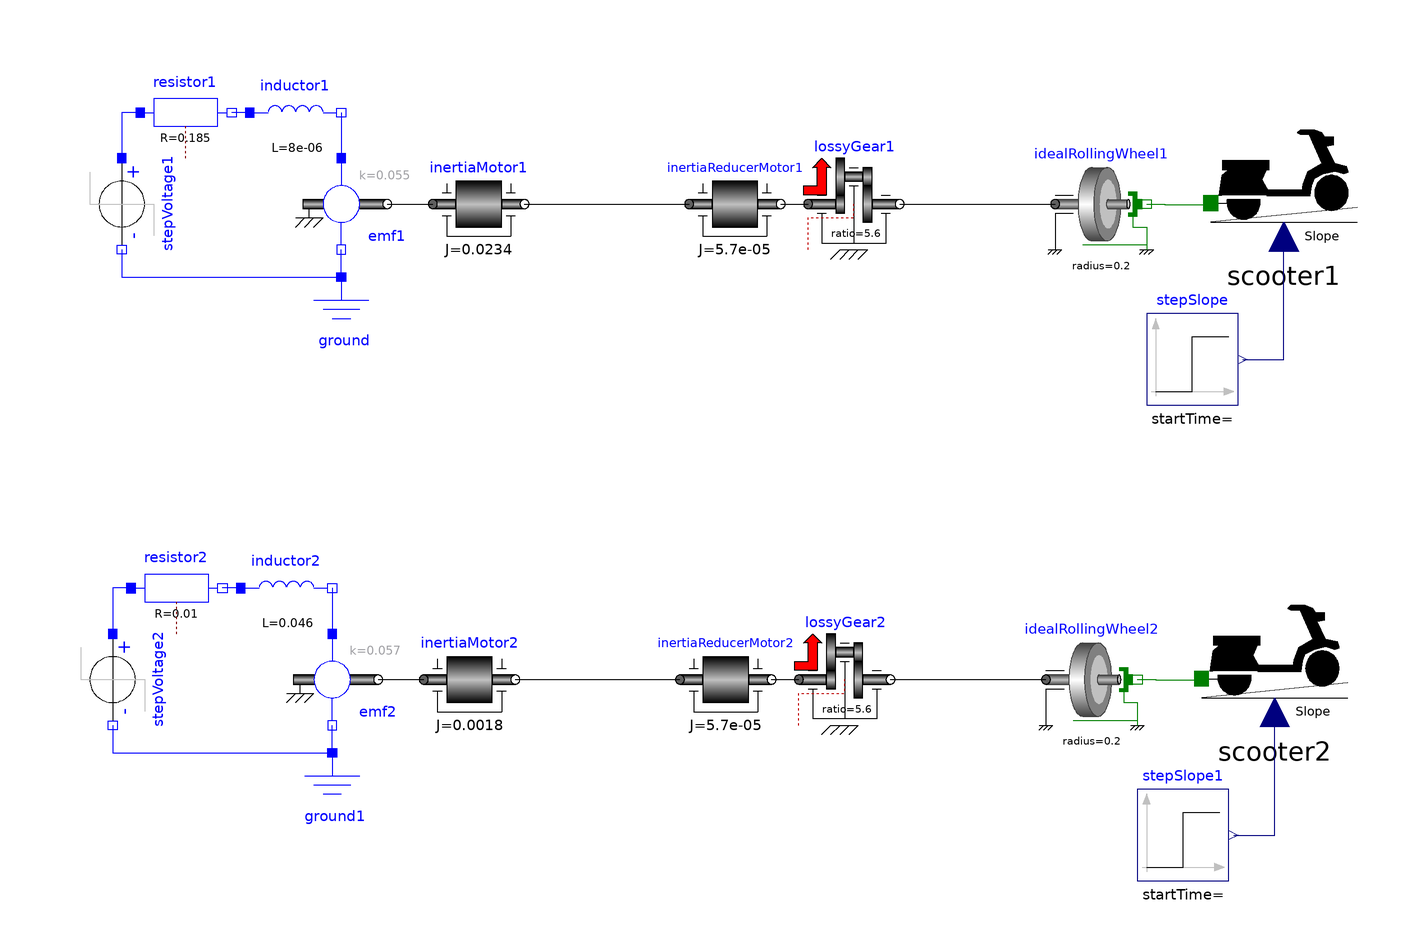

The component connection diagram of the Modelica model below, drawn from its own Placement and Line annotations.

model TestMotors
    Scooter scooter1
      annotation (Placement(transformation(extent={{100,48},{132,82}})));
    Modelica.Blocks.Sources.Step stepSlope(height = 0) annotation (
      Placement(transformation(extent={{86,16},{106,36}})));
    Modelica.Mechanics.Translational.Components.IdealRollingWheel idealRollingWheel1(radius=
          0.2) annotation (Placement(transformation(extent={{66,50},{86,70}})));
    Modelica.Mechanics.Rotational.Components.LossyGear lossyGear1(lossTable=[0,
          0.88,0.88,0,0], ratio=5.6)
      annotation (Placement(transformation(extent={{12,50},{32,70}})));
    Modelica.Mechanics.Rotational.Components.Inertia inertiaReducerMotor1(J=0.57e-4)
      annotation (Placement(transformation(extent={{-14,50},{6,70}})));
    Modelica.Mechanics.Rotational.Components.Inertia inertiaMotor1(J=0.0234)
      annotation (Placement(transformation(extent={{-70,50},{-50,70}})));
    Modelica.Electrical.Analog.Basic.EMF emf1(k=0.055)
      annotation (Placement(transformation(extent={{-100,50},{-80,70}})));
    Modelica.Electrical.Analog.Basic.Ground ground
      annotation (Placement(transformation(extent={{-100,24},{-80,44}})));
    Modelica.Electrical.Analog.Sources.StepVoltage stepVoltage1(V=24)
      annotation (Placement(transformation(
          extent={{-10,-10},{10,10}},
          rotation=270,
          origin={-138,60})));
    Modelica.Electrical.Analog.Basic.Resistor resistor1(R=185e-3)
      annotation (Placement(transformation(extent={{-134,70},{-114,90}})));
    Modelica.Electrical.Analog.Basic.Inductor inductor1(L=0.008e-3)
      annotation (Placement(transformation(extent={{-110,70},{-90,90}})));
    Scooter scooter2
      annotation (Placement(transformation(extent={{98,-56},{130,-22}})));
    Modelica.Blocks.Sources.Step stepSlope1(height=0)  annotation (
      Placement(transformation(extent={{84,-88},{104,-68}})));
    Modelica.Mechanics.Translational.Components.IdealRollingWheel idealRollingWheel2(radius=
          0.2)
      annotation (Placement(transformation(extent={{64,-54},{84,-34}})));
    Modelica.Mechanics.Rotational.Components.LossyGear lossyGear2(lossTable=[0,
          0.88,0.88,0,0], ratio=5.6)
      annotation (Placement(transformation(extent={{10,-54},{30,-34}})));
    Modelica.Mechanics.Rotational.Components.Inertia inertiaReducerMotor2(J=0.57e-4)
      annotation (Placement(transformation(extent={{-16,-54},{4,-34}})));
    Modelica.Mechanics.Rotational.Components.Inertia inertiaMotor2(J=0.0018)
      annotation (Placement(transformation(extent={{-72,-54},{-52,-34}})));
    Modelica.Electrical.Analog.Basic.EMF emf2(k=0.057)
      annotation (Placement(transformation(extent={{-102,-54},{-82,-34}})));
    Modelica.Electrical.Analog.Basic.Ground ground1
      annotation (Placement(transformation(extent={{-102,-80},{-82,-60}})));
    Modelica.Electrical.Analog.Sources.StepVoltage stepVoltage2(V=24)
      annotation (Placement(transformation(
          extent={{-10,-10},{10,10}},
          rotation=270,
          origin={-140,-44})));
    Modelica.Electrical.Analog.Basic.Resistor resistor2(R=10e-3)
      annotation (Placement(transformation(extent={{-136,-34},{-116,-14}})));
    Modelica.Electrical.Analog.Basic.Inductor inductor2(L=46e-3)
      annotation (Placement(transformation(extent={{-112,-34},{-92,-14}})));
  equation
    connect(stepSlope.y, scooter1.Slope) annotation (Line(points={{107,26},{116,
            26},{116,52.08}}, color={0,0,127}));
    connect(inertiaReducerMotor1.flange_b, lossyGear1.flange_a)
      annotation (Line(points={{6,60},{12,60}}));
    connect(idealRollingWheel1.flangeT, scooter1.flange_a) annotation (Line(
          points={{86,60},{90,60},{90,59.9},{100,59.9}}, color={0,127,0}));
    connect(emf1.flange, inertiaMotor1.flange_a)
      annotation (Line(points={{-80,60},{-70,60}}, color={0,0,0}));
    connect(ground.p, emf1.n) annotation (Line(points={{-90,44},{-90,47},{-90,
            47},{-90,50}}, color={0,0,255}));
    connect(stepVoltage1.n, ground.p) annotation (Line(points={{-138,50},{-138,
            44},{-90,44}}, color={0,0,255}));
    connect(inductor1.n, emf1.p)
      annotation (Line(points={{-90,80},{-90,70}}, color={0,0,255}));
    connect(inductor1.p, resistor1.n)
      annotation (Line(points={{-110,80},{-114,80}}, color={0,0,255}));
    connect(resistor1.p, stepVoltage1.p) annotation (Line(points={{-134,80},{
            -138,80},{-138,70}}, color={0,0,255}));
    connect(inertiaMotor1.flange_b, inertiaReducerMotor1.flange_a)
      annotation (Line(points={{-50,60},{-14,60}}, color={0,0,0}));
    connect(lossyGear1.flange_b, idealRollingWheel1.flangeR)
      annotation (Line(points={{32,60},{66,60}}, color={0,0,0}));
    connect(stepSlope1.y, scooter2.Slope) annotation (Line(points={{105,-78},{
            114,-78},{114,-51.92}}, color={0,0,127}));
    connect(inertiaReducerMotor2.flange_b, lossyGear2.flange_a)
      annotation (Line(points={{4,-44},{10,-44}}));
    connect(idealRollingWheel2.flangeT, scooter2.flange_a) annotation (Line(
          points={{84,-44},{88,-44},{88,-44.1},{98,-44.1}}, color={0,127,0}));
    connect(emf2.flange, inertiaMotor2.flange_a)
      annotation (Line(points={{-82,-44},{-72,-44}}, color={0,0,0}));
    connect(ground1.p, emf2.n)
      annotation (Line(points={{-92,-60},{-92,-54}}, color={0,0,255}));
    connect(stepVoltage2.n, ground1.p) annotation (Line(points={{-140,-54},{
            -140,-60},{-92,-60}}, color={0,0,255}));
    connect(inductor2.n, emf2.p)
      annotation (Line(points={{-92,-24},{-92,-34}}, color={0,0,255}));
    connect(inductor2.p, resistor2.n)
      annotation (Line(points={{-112,-24},{-116,-24}}, color={0,0,255}));
    connect(resistor2.p, stepVoltage2.p) annotation (Line(points={{-136,-24},{
            -140,-24},{-140,-34}}, color={0,0,255}));
    connect(inertiaMotor2.flange_b, inertiaReducerMotor2.flange_a)
      annotation (Line(points={{-52,-44},{-16,-44}}, color={0,0,0}));
    connect(lossyGear2.flange_b, idealRollingWheel2.flangeR)
      annotation (Line(points={{30,-44},{64,-44}}, color={0,0,0}));
    annotation (
      Diagram(coordinateSystem(preserveAspectRatio = true, extent = {{-150, -100}, {150, 100}})),
      Icon(coordinateSystem(preserveAspectRatio = true, extent = {{-150, -100}, {150, 100}})));
  end TestMotors;